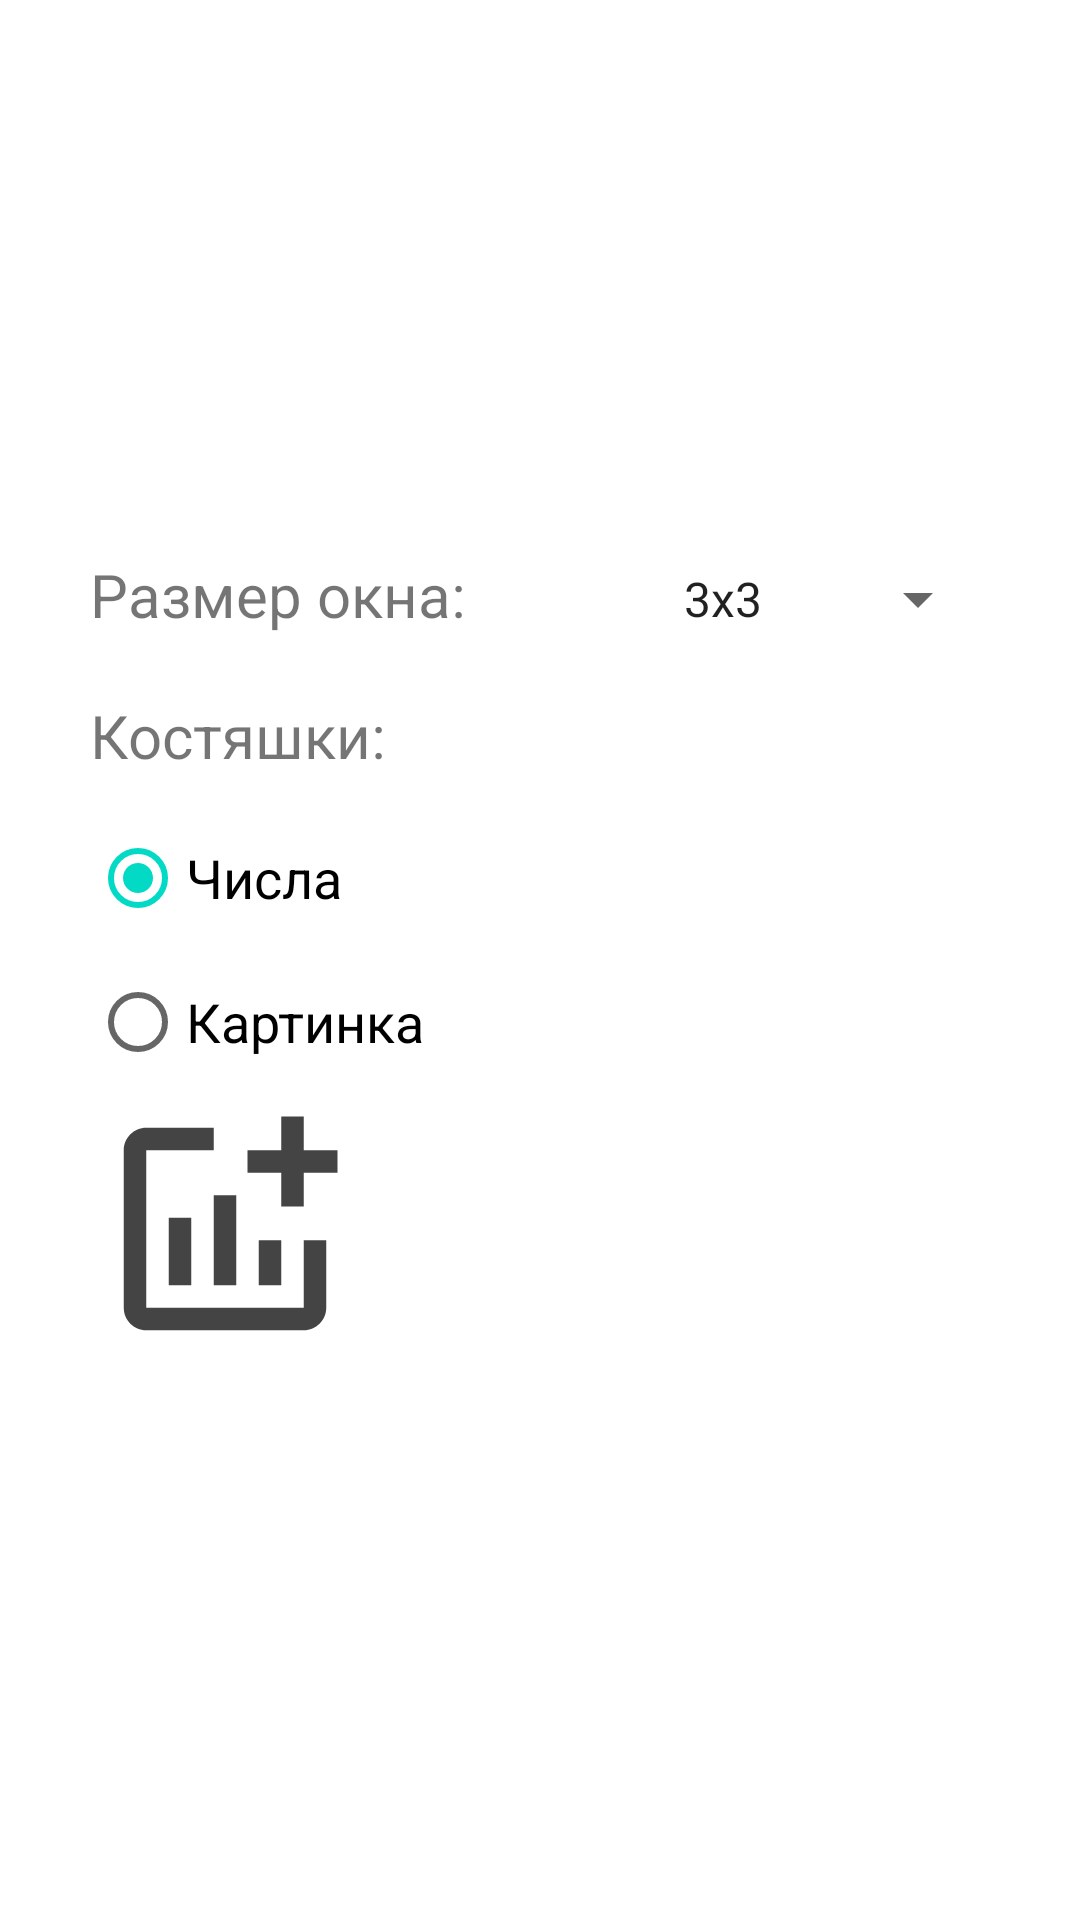

Layout XML and referenced resources for this Android screen:
<!-- AndroidManifest.xml: application theme Theme.NumberPuzzle -->
<!-- res/layout/activity_settings.xml -->
<?xml version="1.0" encoding="utf-8"?>
<androidx.constraintlayout.widget.ConstraintLayout
    xmlns:android="http://schemas.android.com/apk/res/android"
    xmlns:app="http://schemas.android.com/apk/res-auto"
    xmlns:tools="http://schemas.android.com/tools"
    android:layout_width="match_parent"
    android:layout_height="match_parent"
    android:padding="30sp"
    tools:context=".settings.SettingsActivity">

    <TextView
        android:id="@+id/tvSizeWindow"
        android:layout_width="wrap_content"
        android:layout_height="wrap_content"
        android:text="Размер окна: "
        android:textSize="20sp"
        android:layout_marginBottom="20dp"
        app:layout_constraintBottom_toTopOf="@+id/textView2"
        app:layout_constraintStart_toStartOf="parent" />

    <Spinner
        android:id="@+id/chooseSize"
        android:layout_width="110dp"
        android:layout_height="wrap_content"
        android:layout_marginBottom="20dp"
        android:entries="@array/size_array"
        app:layout_constraintBottom_toTopOf="@+id/textView2"
        app:layout_constraintEnd_toEndOf="parent" />

    <TextView
        android:id="@+id/textView2"
        android:layout_width="wrap_content"
        android:layout_height="wrap_content"
        android:text="Костяшки: "
        android:textSize="20sp"
        android:layout_marginBottom="150dp"
        app:layout_constraintBottom_toBottomOf="parent"
        app:layout_constraintStart_toStartOf="parent"
        app:layout_constraintTop_toTopOf="parent" />

    <RadioButton
        android:id="@+id/customElement"
        android:layout_width="wrap_content"
        android:layout_marginTop="10dp"
        android:text="Числа"
        android:checked="true"
        android:textSize="18sp"
        android:layout_height="wrap_content"
        app:layout_constraintStart_toStartOf="parent"
        app:layout_constraintTop_toBottomOf="@+id/textView2" />

    <RadioButton
        android:id="@+id/usersImageElement"
        android:text="Картинка"
        android:textSize="18sp"
        android:layout_width="wrap_content"
        android:layout_height="wrap_content"
        app:layout_constraintStart_toStartOf="parent"
        app:layout_constraintTop_toBottomOf="@+id/customElement" />

    <ImageView
        android:id="@+id/chooseImage"
        android:layout_width="90sp"
        android:layout_height="90sp"
        android:src="@drawable/ic_addachart"
        app:layout_constraintStart_toStartOf="parent"
        app:layout_constraintTop_toBottomOf="@+id/usersImageElement" />





</androidx.constraintlayout.widget.ConstraintLayout>
<!-- resources referenced by this layout -->
<resources>
  <string-array name="size_array">
          <item>3x3</item>
          <item>4x4</item>
          <item>5x5</item>
          <item>6x6</item>
          <item>7x7</item>
          <item>8x8</item>
          <item>9x9</item>
      </string-array>
  <!-- drawable ic_addachart (drawable) -->
  <vector android:height="24dp" android:tint="#444444"
      android:viewportHeight="24" android:viewportWidth="24"
      android:width="24dp" xmlns:android="http://schemas.android.com/apk/res/android">
      <path android:fillColor="@android:color/white" android:pathData="M22,5v2h-3v3h-2L17,7h-3L14,5h3L17,2h2v3h3zM19,19L5,19L5,5h6L11,3L5,3c-1.1,0 -2,0.9 -2,2v14c0,1.1 0.9,2 2,2h14c1.1,0 2,-0.9 2,-2v-6h-2v6zM15,13v4h2v-4h-2zM11,17h2L13,9h-2v8zM9,17v-6L7,11v6h2z"/>
  </vector>
  <style name="Theme.NumberPuzzle" parent="Theme.MaterialComponents.DayNight.NoActionBar">
          
          <item name="colorPrimary">@color/purple_500</item>
          <item name="colorPrimaryVariant">@color/purple_700</item>
          <item name="colorOnPrimary">@color/white</item>
          
          <item name="colorSecondary">@color/teal_200</item>
          <item name="colorSecondaryVariant">@color/teal_700</item>
          <item name="colorOnSecondary">@color/black</item>
          
          <item name="android:statusBarColor" tools:targetApi="l">?attr/colorPrimaryVariant</item>
          
      </style>
  <!-- not gathered from this repository: default colours our renderer supplied (Android Studio template values) -->
  <color name="purple_500">#FF6200EE</color>
  <color name="purple_700">#FF3700B3</color>
  <color name="teal_200">#FF03DAC5</color>
  <color name="teal_700">#FF018786</color>
  <color name="black">#FF000000</color>
  <color name="white">#FFFFFFFF</color>
</resources>
